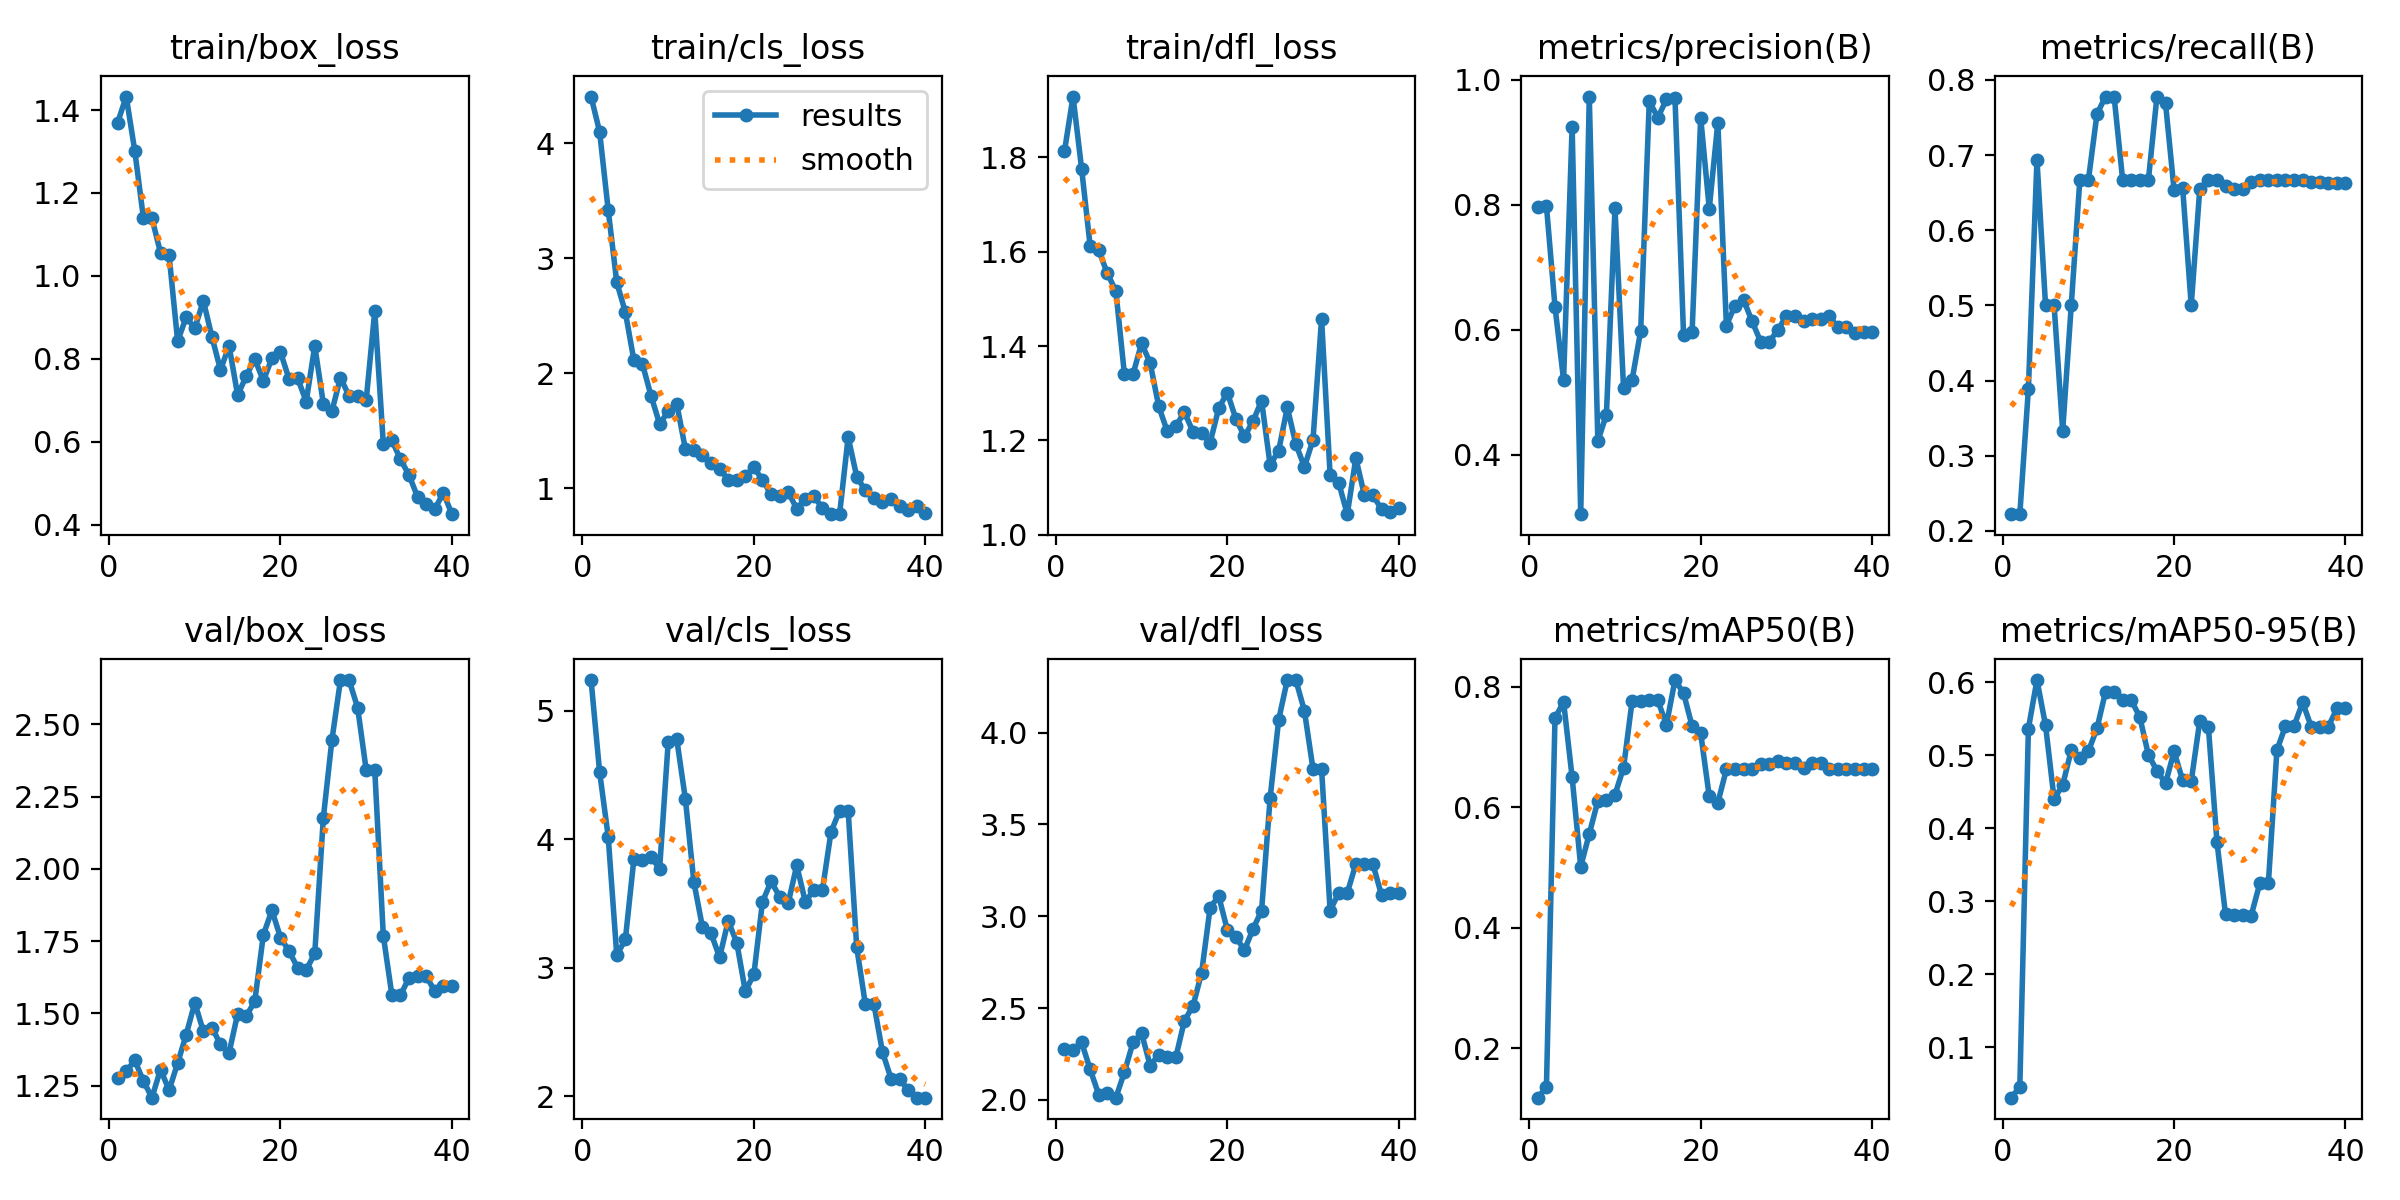

Data behind this chart, as committed beside it:
epoch, time, train/box_loss, train/cls_loss, train/dfl_loss, metrics/precision(B), metrics/recall(B), metrics/mAP50(B), metrics/mAP50-95(B), val/box_loss, val/cls_loss, val/dfl_loss, lr/pg0, lr/pg1, lr/pg2
1, 25.02, 1.37, 4.407, 1.812, 0.7972, 0.2222, 0.1182, 0.03099, 1.276, 5.241, 2.276, 1.111e-05, 1.111e-05, 1.111e-05
2, 47.88, 1.433, 4.1, 1.929, 0.7986, 0.2222, 0.1357, 0.04572, 1.3, 4.525, 2.272, 3.25051e-05, 3.25051e-05, 3.25051e-05
3, 69.47, 1.301, 3.42, 1.776, 0.6371, 0.3889, 0.7479, 0.5363, 1.338, 4.022, 2.313, 5.28003e-05, 5.28003e-05, 5.28003e-05
4, 90.5, 1.14, 2.79, 1.611, 0.52, 0.6938, 0.7754, 0.6028, 1.267, 3.099, 2.166, 7.19956e-05, 7.19956e-05, 7.19956e-05
5, 111.5, 1.139, 2.532, 1.603, 0.9251, 0.5, 0.6499, 0.5408, 1.209, 3.221, 2.029, 9.0091e-05, 9.0091e-05, 9.0091e-05
6, 132.3, 1.055, 2.111, 1.554, 0.3051, 0.5, 0.5018, 0.4399, 1.306, 3.848, 2.036, 0.0001071, 0.0001071, 0.0001071
7, 152.1, 1.05, 2.078, 1.516, 0.9733, 0.3333, 0.556, 0.4592, 1.235, 3.838, 2.012, 0.000123, 0.000123, 0.000123
8, 171.8, 0.8423, 1.803, 1.34, 0.422, 0.5, 0.6108, 0.5064, 1.328, 3.864, 2.152, 0.0001378, 0.0001378, 0.0001378
9, 191.3, 0.9004, 1.558, 1.34, 0.4644, 0.6667, 0.6132, 0.4955, 1.427, 3.771, 2.313, 0.0001515, 0.0001515, 0.0001515
10, 210.4, 0.8731, 1.668, 1.406, 0.7945, 0.6667, 0.6213, 0.5053, 1.537, 4.757, 2.363, 0.0001641, 0.0001641, 0.0001641
11, 229.7, 0.9399, 1.734, 1.364, 0.5068, 0.7544, 0.666, 0.5365, 1.439, 4.781, 2.187, 0.0001756, 0.0001756, 0.0001756
12, 248.4, 0.8526, 1.342, 1.272, 0.5202, 0.7778, 0.7771, 0.5866, 1.451, 4.318, 2.245, 0.000186, 0.000186, 0.000186
13, 267.8, 0.773, 1.334, 1.219, 0.5986, 0.7778, 0.777, 0.5866, 1.393, 3.667, 2.231, 0.0001953, 0.0001953, 0.0001953
14, 288.3, 0.8313, 1.287, 1.231, 0.9657, 0.6667, 0.7782, 0.5753, 1.364, 3.317, 2.234, 0.0002035, 0.0002035, 0.0002035
15, 307.5, 0.7121, 1.222, 1.26, 0.9395, 0.6667, 0.7779, 0.5753, 1.498, 3.269, 2.431, 0.0002106, 0.0002106, 0.0002106
16, 327.3, 0.7576, 1.167, 1.218, 0.9686, 0.6667, 0.737, 0.5521, 1.491, 3.083, 2.512, 0.0002165, 0.0002165, 0.0002165
17, 347.3, 0.7995, 1.074, 1.215, 0.9714, 0.6667, 0.8115, 0.5004, 1.542, 3.365, 2.691, 0.0002214, 0.0002214, 0.0002214
18, 367.3, 0.7467, 1.068, 1.196, 0.5918, 0.7778, 0.7899, 0.4786, 1.772, 3.197, 3.047, 0.0002252, 0.0002252, 0.0002252
19, 387.2, 0.801, 1.109, 1.268, 0.597, 0.7688, 0.7349, 0.4613, 1.857, 2.819, 3.11, 0.0002279, 0.0002279, 0.0002279
20, 408, 0.8159, 1.18, 1.301, 0.9395, 0.6533, 0.7232, 0.505, 1.763, 2.95, 2.926, 0.0002295, 0.0002295, 0.0002295
21, 428.5, 0.7511, 1.071, 1.246, 0.7938, 0.6563, 0.6184, 0.4654, 1.716, 3.513, 2.887, 0.00023, 0.00023, 0.00023
22, 449.2, 0.7529, 0.9469, 1.209, 0.9316, 0.5, 0.6078, 0.4641, 1.658, 3.674, 2.815, 0.0002294, 0.0002294, 0.0002294
23, 469.3, 0.6967, 0.9337, 1.24, 0.6069, 0.6553, 0.6633, 0.5472, 1.65, 3.556, 2.931, 0.0002277, 0.0002277, 0.0002277
24, 490.1, 0.8309, 0.9653, 1.284, 0.6388, 0.6667, 0.6633, 0.5389, 1.708, 3.504, 3.03, 0.0002249, 0.0002249, 0.0002249
25, 511.4, 0.6915, 0.8204, 1.148, 0.6482, 0.6667, 0.6633, 0.3815, 2.177, 3.798, 3.645, 0.000221, 0.000221, 0.000221
26, 532, 0.6734, 0.9035, 1.179, 0.6136, 0.6585, 0.6633, 0.2819, 2.446, 3.515, 4.071, 0.000216, 0.000216, 0.000216
27, 552.9, 0.7546, 0.9306, 1.27, 0.581, 0.6551, 0.6726, 0.281, 2.654, 3.607, 4.286, 0.0002099, 0.0002099, 0.0002099
28, 573.9, 0.7101, 0.8246, 1.192, 0.581, 0.6551, 0.6726, 0.281, 2.654, 3.607, 4.286, 0.0002027, 0.0002027, 0.0002027
29, 595, 0.7091, 0.7744, 1.144, 0.5996, 0.6641, 0.6769, 0.2804, 2.558, 4.058, 4.118, 0.0001944, 0.0001944, 0.0001944
30, 616.5, 0.6998, 0.7729, 1.201, 0.6226, 0.6667, 0.6744, 0.3244, 2.343, 4.224, 3.802, 0.000185, 0.000185, 0.000185
31, 638.1, 0.9148, 1.444, 1.458, 0.6226, 0.6667, 0.6744, 0.3244, 2.343, 4.224, 3.802, 0.0001745, 0.0001745, 0.0001745
32, 659.6, 0.5939, 1.1, 1.126, 0.6135, 0.6667, 0.6652, 0.5069, 1.769, 3.16, 3.031, 0.0001629, 0.0001629, 0.0001629
33, 681.2, 0.603, 0.9795, 1.111, 0.6168, 0.6667, 0.6733, 0.5399, 1.563, 2.72, 3.127, 0.0001502, 0.0001502, 0.0001502
34, 702.6, 0.5572, 0.916, 1.044, 0.6168, 0.6667, 0.6733, 0.5399, 1.563, 2.72, 3.127, 0.0001364, 0.0001364, 0.0001364
35, 724.2, 0.519, 0.8794, 1.162, 0.6219, 0.6667, 0.6633, 0.5721, 1.623, 2.346, 3.284, 0.0001215, 0.0001215, 0.0001215
36, 746.5, 0.4664, 0.9024, 1.084, 0.6042, 0.6639, 0.6633, 0.5389, 1.63, 2.138, 3.282, 0.0001055, 0.0001055, 0.0001055
37, 768.3, 0.4504, 0.8442, 1.084, 0.6042, 0.6639, 0.6633, 0.5389, 1.63, 2.138, 3.282, 8.84023e-05, 8.84023e-05, 8.84023e-05
38, 790.1, 0.4366, 0.8124, 1.054, 0.5944, 0.6625, 0.6633, 0.5389, 1.577, 2.048, 3.115, 7.02013e-05, 7.02013e-05, 7.02013e-05
39, 812, 0.4768, 0.8481, 1.048, 0.5958, 0.6624, 0.6633, 0.5638, 1.596, 1.99, 3.124, 5.09005e-05, 5.09005e-05, 5.09005e-05
40, 834, 0.4249, 0.784, 1.056, 0.5958, 0.6624, 0.6633, 0.5638, 1.596, 1.99, 3.124, 3.04997e-05, 3.04997e-05, 3.04997e-05
